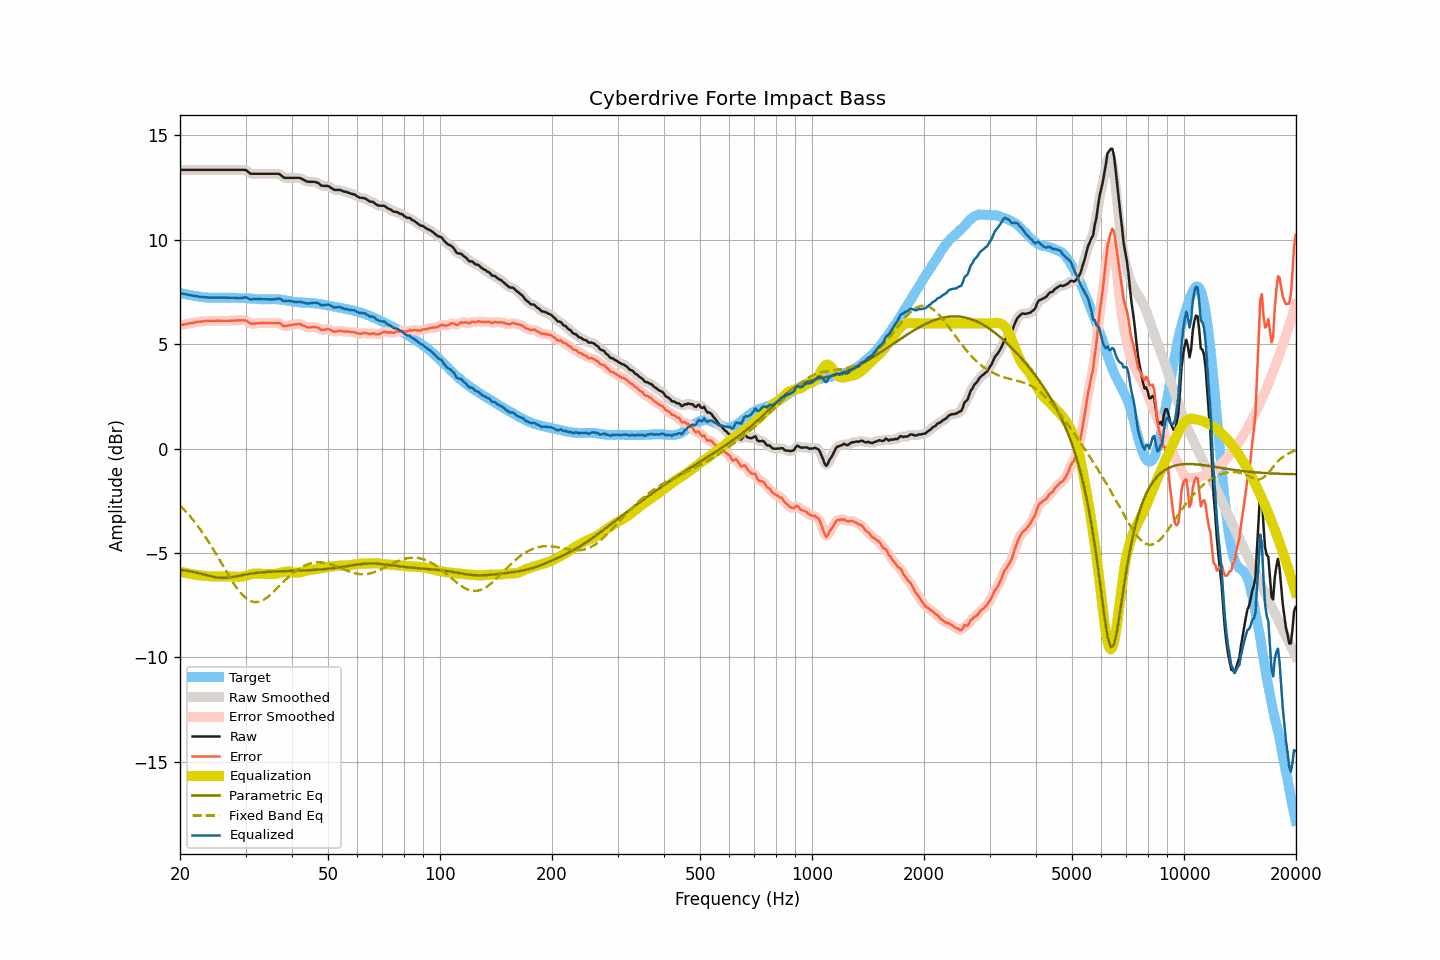

Source data for this figure (header and first rows):
frequency, raw, smoothed, error, error_smoothed, equalization, parametric_eq, fixed_band_eq, equalized_raw, equalized_smoothed, target
20.00, 13.35, 13.35, 5.90, 5.90, -5.90, -5.81, -2.73, 7.45, 7.45, 7.45
20.20, 13.35, 13.35, 5.92, 5.92, -5.92, -5.82, -2.81, 7.43, 7.43, 7.43
20.40, 13.35, 13.35, 5.94, 5.93, -5.93, -5.83, -2.88, 7.42, 7.42, 7.41
20.61, 13.35, 13.35, 5.95, 5.95, -5.95, -5.84, -2.97, 7.40, 7.40, 7.40
20.81, 13.35, 13.35, 5.97, 5.97, -5.97, -5.85, -3.05, 7.38, 7.38, 7.38
21.02, 13.35, 13.35, 5.98, 5.98, -5.98, -5.87, -3.14, 7.37, 7.37, 7.37
21.23, 13.35, 13.35, 6.00, 6.00, -6.00, -5.88, -3.22, 7.35, 7.35, 7.35
21.44, 13.35, 13.35, 6.01, 6.01, -6.01, -5.90, -3.32, 7.34, 7.34, 7.34
21.66, 13.35, 13.35, 6.02, 6.02, -6.02, -5.91, -3.41, 7.32, 7.32, 7.33
21.87, 13.35, 13.35, 6.04, 6.04, -6.04, -5.93, -3.51, 7.31, 7.31, 7.31
22.09, 13.35, 13.35, 6.05, 6.05, -6.05, -5.94, -3.61, 7.30, 7.30, 7.30
22.31, 13.35, 13.35, 6.06, 6.06, -6.06, -5.96, -3.71, 7.29, 7.29, 7.29
22.54, 13.35, 13.35, 6.07, 6.07, -6.07, -5.98, -3.81, 7.27, 7.27, 7.28
22.76, 13.35, 13.35, 6.08, 6.08, -6.08, -6.00, -3.92, 7.26, 7.26, 7.26
22.99, 13.35, 13.35, 6.09, 6.09, -6.09, -6.02, -4.03, 7.25, 7.25, 7.25
23.22, 13.35, 13.35, 6.10, 6.10, -6.10, -6.04, -4.14, 7.25, 7.25, 7.24
23.45, 13.35, 13.35, 6.11, 6.11, -6.11, -6.06, -4.26, 7.24, 7.24, 7.24
23.69, 13.35, 13.35, 6.12, 6.11, -6.11, -6.08, -4.38, 7.24, 7.24, 7.23
23.92, 13.35, 13.35, 6.12, 6.12, -6.12, -6.10, -4.50, 7.23, 7.23, 7.23
24.16, 13.35, 13.35, 6.12, 6.12, -6.12, -6.12, -4.62, 7.23, 7.23, 7.23
24.40, 13.35, 13.35, 6.12, 6.12, -6.12, -6.13, -4.74, 7.23, 7.23, 7.23
24.65, 13.35, 13.35, 6.12, 6.12, -6.12, -6.15, -4.87, 7.23, 7.23, 7.23
24.89, 13.35, 13.35, 6.12, 6.12, -6.12, -6.17, -5.00, 7.23, 7.23, 7.23
25.14, 13.35, 13.35, 6.12, 6.12, -6.12, -6.18, -5.13, 7.23, 7.23, 7.23
25.39, 13.35, 13.35, 6.12, 6.12, -6.12, -6.19, -5.26, 7.23, 7.23, 7.23
25.65, 13.35, 13.35, 6.12, 6.12, -6.12, -6.19, -5.39, 7.23, 7.23, 7.22
25.91, 13.35, 13.35, 6.11, 6.12, -6.12, -6.20, -5.52, 7.23, 7.23, 7.23
26.16, 13.35, 13.35, 6.12, 6.12, -6.12, -6.20, -5.65, 7.23, 7.23, 7.23
26.43, 13.35, 13.35, 6.12, 6.12, -6.12, -6.20, -5.78, 7.23, 7.23, 7.23
26.69, 13.35, 13.35, 6.12, 6.12, -6.12, -6.19, -5.91, 7.23, 7.23, 7.23
26.96, 13.35, 13.35, 6.12, 6.12, -6.12, -6.19, -6.04, 7.23, 7.23, 7.23
27.23, 13.35, 13.35, 6.12, 6.12, -6.12, -6.18, -6.17, 7.23, 7.23, 7.23
27.50, 13.35, 13.35, 6.12, 6.12, -6.12, -6.17, -6.30, 7.23, 7.23, 7.23
27.77, 13.35, 13.35, 6.12, 6.12, -6.13, -6.15, -6.42, 7.22, 7.22, 7.23
28.05, 13.35, 13.35, 6.12, 6.13, -6.13, -6.14, -6.53, 7.22, 7.22, 7.22
28.33, 13.35, 13.35, 6.14, 6.13, -6.14, -6.12, -6.64, 7.21, 7.21, 7.21
28.62, 13.35, 13.35, 6.14, 6.14, -6.14, -6.11, -6.75, 7.20, 7.20, 7.21
28.90, 13.35, 13.35, 6.14, 6.14, -6.15, -6.09, -6.85, 7.20, 7.20, 7.21
29.19, 13.35, 13.35, 6.14, 6.14, -6.14, -6.08, -6.94, 7.21, 7.21, 7.21
29.48, 13.35, 13.35, 6.14, 6.15, -6.13, -6.06, -7.02, 7.22, 7.22, 7.21
29.78, 13.35, 13.35, 6.14, 6.14, -6.11, -6.05, -7.10, 7.23, 7.23, 7.20
30.08, 13.34, 13.32, 6.14, 6.12, -6.09, -6.03, -7.17, 7.25, 7.23, 7.20
30.38, 13.28, 13.28, 6.08, 6.08, -6.07, -6.02, -7.23, 7.21, 7.21, 7.20
30.68, 13.22, 13.22, 6.03, 6.03, -6.05, -6.01, -7.27, 7.17, 7.17, 7.19
30.99, 13.16, 13.18, 5.97, 5.99, -6.03, -6.00, -7.31, 7.13, 7.15, 7.19
31.30, 13.16, 13.16, 5.98, 5.98, -6.01, -5.98, -7.34, 7.15, 7.15, 7.17
31.61, 13.16, 13.15, 5.99, 5.98, -5.99, -5.97, -7.35, 7.16, 7.16, 7.17
31.93, 13.16, 13.16, 5.99, 5.99, -5.99, -5.96, -7.36, 7.17, 7.17, 7.17
32.24, 13.16, 13.16, 6.00, 6.00, -5.99, -5.95, -7.36, 7.17, 7.17, 7.16
32.57, 13.16, 13.16, 6.00, 6.00, -5.99, -5.95, -7.34, 7.17, 7.17, 7.15
32.89, 13.16, 13.16, 6.01, 6.01, -6.00, -5.94, -7.32, 7.16, 7.16, 7.15
33.22, 13.16, 13.16, 6.01, 6.01, -6.01, -5.93, -7.29, 7.15, 7.15, 7.15
33.55, 13.16, 13.16, 6.01, 6.01, -6.01, -5.93, -7.25, 7.15, 7.15, 7.15
33.89, 13.16, 13.16, 6.01, 6.01, -6.01, -5.92, -7.20, 7.15, 7.15, 7.15
34.23, 13.16, 13.16, 6.01, 6.01, -6.01, -5.91, -7.15, 7.15, 7.15, 7.15
34.57, 13.16, 13.16, 6.01, 6.01, -6.01, -5.91, -7.09, 7.15, 7.15, 7.15
34.92, 13.16, 13.16, 6.00, 6.01, -6.01, -5.90, -7.02, 7.15, 7.15, 7.15
35.27, 13.16, 13.16, 6.01, 6.01, -6.02, -5.90, -6.95, 7.14, 7.14, 7.15
35.62, 13.16, 13.16, 6.00, 6.00, -6.02, -5.90, -6.88, 7.14, 7.14, 7.16
35.97, 13.16, 13.16, 6.01, 6.01, -6.01, -5.89, -6.81, 7.15, 7.15, 7.15
... 635 more rows
